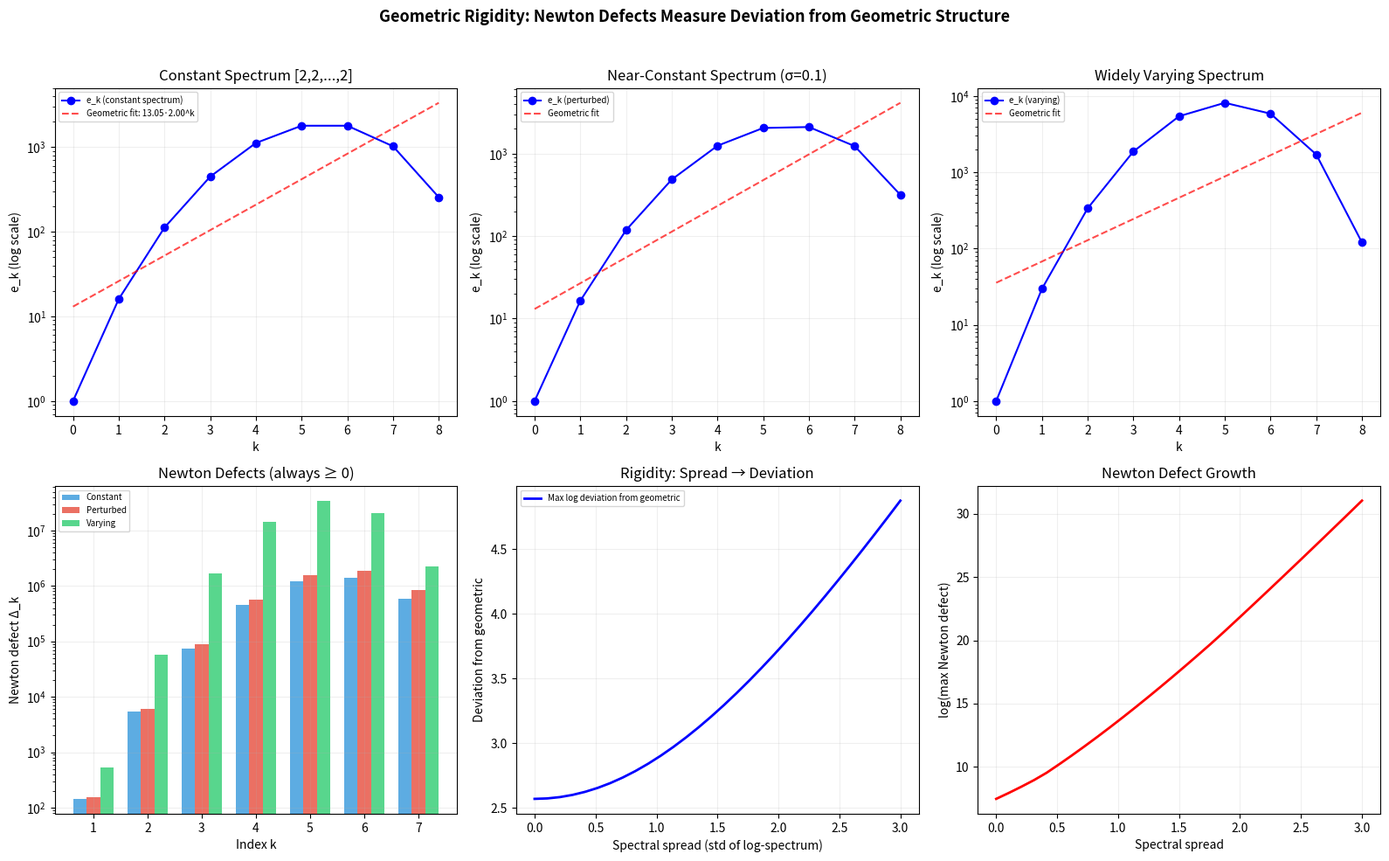

Source code (Python):
"""
Visualization 2: Geometric Rigidity and Newton Defects
========================================================

This script visualizes the geometric rigidity theorem:
when all Newton defects vanish, the esymm sequence must be geometric.
We show how increasing Newton defects correspond to deviations from
geometric structure.
"""

import numpy as np
import matplotlib
matplotlib.use('Agg')
import matplotlib.pyplot as plt


def esymm_from_spectrum(spectrum):
    n = len(spectrum)
    e = np.zeros(n + 1)
    e[0] = 1.0
    for i in range(n):
        for k in range(min(i + 1, n), 0, -1):
            e[k] += spectrum[i] * e[k - 1]
    return e


def newton_defects(spectrum):
    e = esymm_from_spectrum(spectrum)
    n = len(spectrum)
    return [e[k]**2 - e[k-1]*e[k+1] for k in range(1, n)]


def geometric_fit(e_vals):
    """Find best geometric fit a*b^k to a positive sequence."""
    n = len(e_vals) - 1
    valid = [(k, e_vals[k]) for k in range(n+1) if e_vals[k] > 0]
    if len(valid) < 2:
        return None, None
    log_e = [np.log(v) for _, v in valid]
    ks = [k for k, _ in valid]
    # Linear regression on log scale
    coeffs = np.polyfit(ks, log_e, 1)
    b = np.exp(coeffs[0])
    a = np.exp(coeffs[1])
    return a, b


fig, axes = plt.subplots(2, 3, figsize=(16, 10))

# Panel 1: Constant spectrum -> geometric esymm
n = 8
spectrum = np.ones(n) * 2.0
e = esymm_from_spectrum(spectrum)
a, b = geometric_fit(e)
axes[0, 0].semilogy(range(n+1), e, 'bo-', markersize=6, label='e_k (constant spectrum)')
if a and b:
    fit = [a * b**k for k in range(n+1)]
    axes[0, 0].semilogy(range(n+1), fit, 'r--', alpha=0.7, label=f'Geometric fit: {a:.2f}·{b:.2f}^k')
axes[0, 0].set_xlabel('k')
axes[0, 0].set_ylabel('e_k (log scale)')
axes[0, 0].set_title('Constant Spectrum [2,2,...,2]')
axes[0, 0].legend(fontsize=7)
axes[0, 0].grid(True, alpha=0.2)

# Panel 2: Nearly constant spectrum
spectrum2 = np.ones(n) * 2.0 + np.random.RandomState(42).randn(n) * 0.1
e2 = esymm_from_spectrum(spectrum2)
a2, b2 = geometric_fit(e2)
axes[0, 1].semilogy(range(n+1), e2, 'bo-', markersize=6, label='e_k (perturbed)')
if a2 and b2:
    fit2 = [a2 * b2**k for k in range(n+1)]
    axes[0, 1].semilogy(range(n+1), fit2, 'r--', alpha=0.7, label=f'Geometric fit')
axes[0, 1].set_xlabel('k')
axes[0, 1].set_ylabel('e_k (log scale)')
axes[0, 1].set_title('Near-Constant Spectrum (σ=0.1)')
axes[0, 1].legend(fontsize=7)
axes[0, 1].grid(True, alpha=0.2)

# Panel 3: Widely varying spectrum
spectrum3 = np.array([0.1, 0.5, 1.0, 2.0, 3.0, 5.0, 8.0, 10.0])
e3 = esymm_from_spectrum(spectrum3)
a3, b3 = geometric_fit(e3)
axes[0, 2].semilogy(range(n+1), e3, 'bo-', markersize=6, label='e_k (varying)')
if a3 and b3:
    fit3 = [a3 * b3**k for k in range(n+1)]
    axes[0, 2].semilogy(range(n+1), fit3, 'r--', alpha=0.7, label='Geometric fit')
axes[0, 2].set_xlabel('k')
axes[0, 2].set_ylabel('e_k (log scale)')
axes[0, 2].set_title('Widely Varying Spectrum')
axes[0, 2].legend(fontsize=7)
axes[0, 2].grid(True, alpha=0.2)

# Panel 4: Newton defects comparison
defects1 = newton_defects(np.ones(n) * 2.0)
defects2 = newton_defects(spectrum2)
defects3 = newton_defects(spectrum3)

x = np.arange(1, n)
width = 0.25
axes[1, 0].bar(x - width, [max(d, 1e-20) for d in defects1], width, label='Constant', color='#3498db', alpha=0.8)
axes[1, 0].bar(x, [max(d, 1e-20) for d in defects2], width, label='Perturbed', color='#e74c3c', alpha=0.8)
axes[1, 0].bar(x + width, [max(d, 1e-20) for d in defects3], width, label='Varying', color='#2ecc71', alpha=0.8)
axes[1, 0].set_yscale('log')
axes[1, 0].set_xlabel('Index k')
axes[1, 0].set_ylabel('Newton defect Δ_k')
axes[1, 0].set_title('Newton Defects (always ≥ 0)')
axes[1, 0].legend(fontsize=7)
axes[1, 0].grid(True, alpha=0.2)

# Panel 5: Deviation from geometric as function of spectral spread
spreads = np.linspace(0, 3, 30)
deviations = []
max_defects = []
for spread in spreads:
    np.random.seed(42)
    spec = np.exp(np.random.randn(n) * spread)
    e = esymm_from_spectrum(spec)
    a, b = geometric_fit(e)
    if a and b and a > 0 and b > 0:
        fit = np.array([a * b**k for k in range(n+1)])
        dev = np.max(np.abs(np.log(e / fit + 1e-30)))
        deviations.append(dev)
    else:
        deviations.append(0)
    defs = newton_defects(spec)
    max_defects.append(max(defs))

axes[1, 1].plot(spreads, deviations, 'b-', linewidth=2, label='Max log deviation from geometric')
axes[1, 1].set_xlabel('Spectral spread (std of log-spectrum)')
axes[1, 1].set_ylabel('Deviation from geometric')
axes[1, 1].set_title('Rigidity: Spread → Deviation')
axes[1, 1].legend(fontsize=7)
axes[1, 1].grid(True, alpha=0.2)

# Panel 6: Newton energy vs spectral spread
axes[1, 2].plot(spreads, [np.log(max(d, 1e-30)) for d in max_defects], 'r-', linewidth=2)
axes[1, 2].set_xlabel('Spectral spread')
axes[1, 2].set_ylabel('log(max Newton defect)')
axes[1, 2].set_title('Newton Defect Growth')
axes[1, 2].grid(True, alpha=0.2)

fig.suptitle('Geometric Rigidity: Newton Defects Measure Deviation from Geometric Structure',
             fontsize=13, fontweight='bold', y=0.98)
plt.tight_layout(rect=[0, 0, 1, 0.96])
plt.savefig('viz_rigidity.png', dpi=150, bbox_inches='tight')
print("Saved: viz_rigidity.png")
